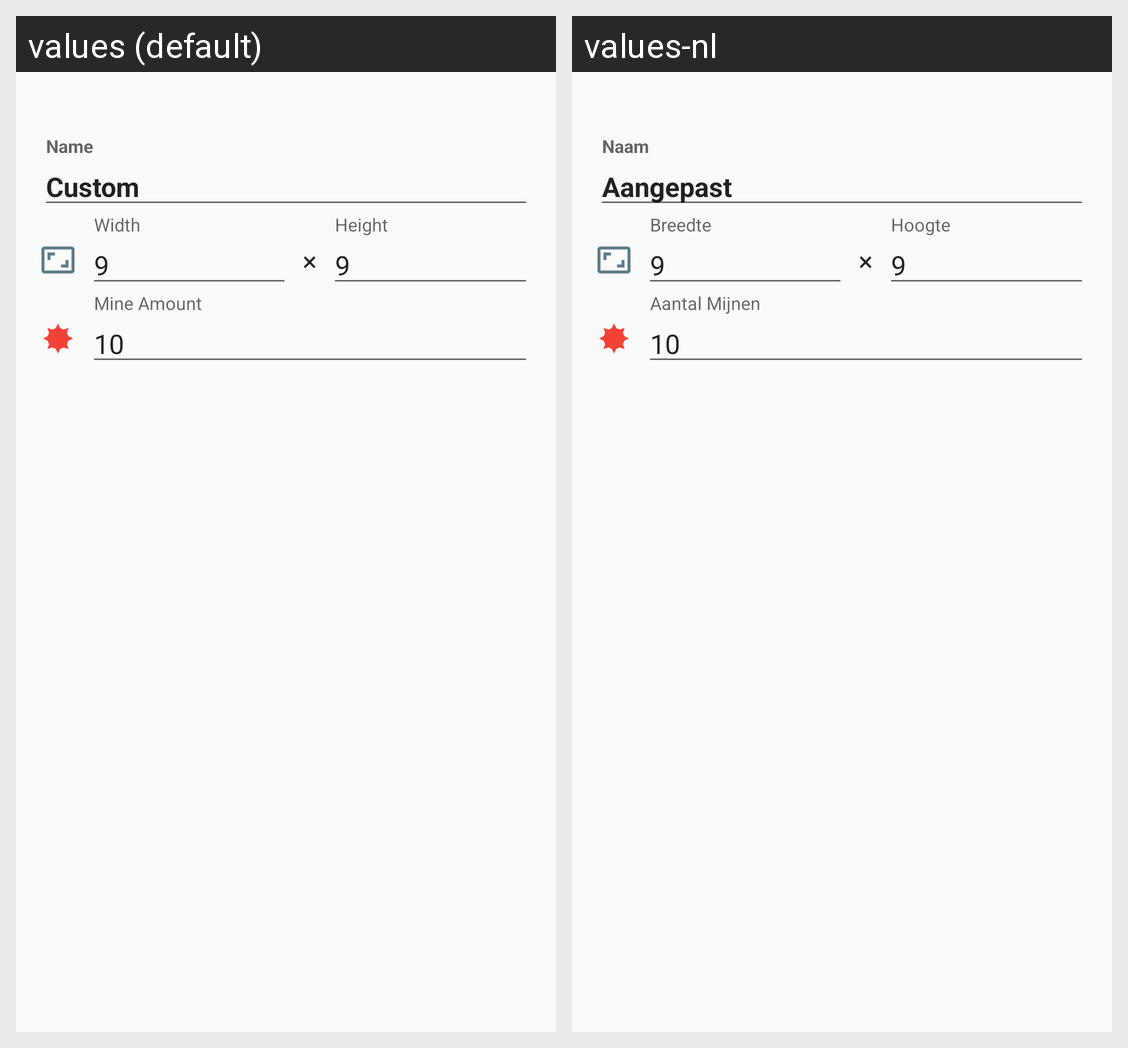

Here is an Android app screen in its default locale and in the app's own translations. Write out the translated-string differences for the strings that appear on this screen.
Android screen res/layout/dialog_edit.xml rendered under 2 locales, left to right: values (default), values-nl. Device: Nexus 5 (rendered at 1080×1920; each locale shown at half size, 540×960, under a caption strip naming it); theme AppTheme.
Strings drawn on this screen, with the default value and each locale's value (text and hints the layout hard-codes, and strings that could not be matched under every locale, appear in the picture but are not listed):

edit_mode_name
  values: Name
  values-nl: Naam

txt_custom
  values: Custom
  values-nl: Aangepast

edit_mode_width
  values: Width
  values-nl: Breedte

times
  values: ×
  values-nl: ×  [not translated; the default value is used]

edit_mode_height
  values: Height
  values-nl: Hoogte

edit_mode_mines
  values: Mine Amount
  values-nl: Aantal Mijnen
